pico-8 play session: no input (idle)

[t = 1 s] idle ~1s (no d-pad/buttons)
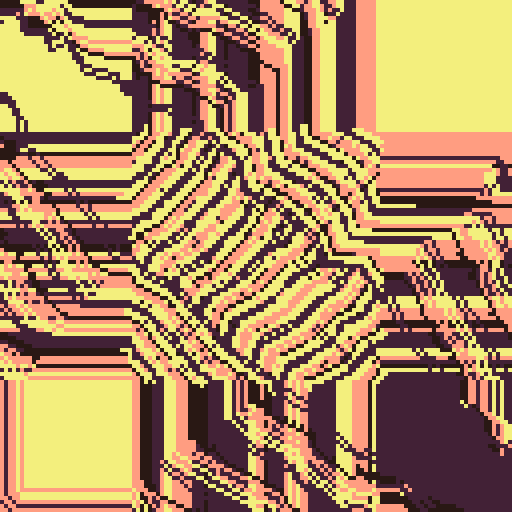
[t = 2 s] idle ~2s (no d-pad/buttons)
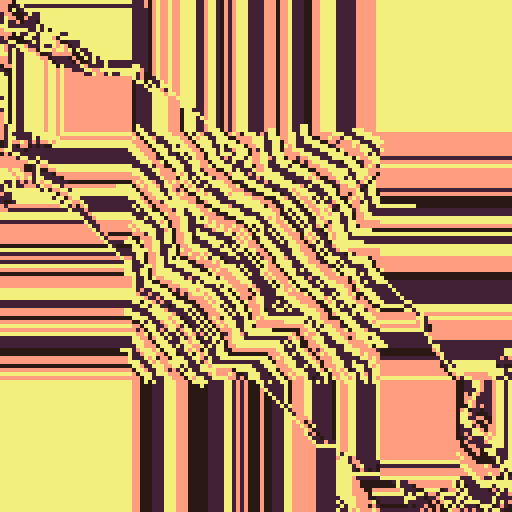
[t = 4 s] idle ~4s (no d-pad/buttons)
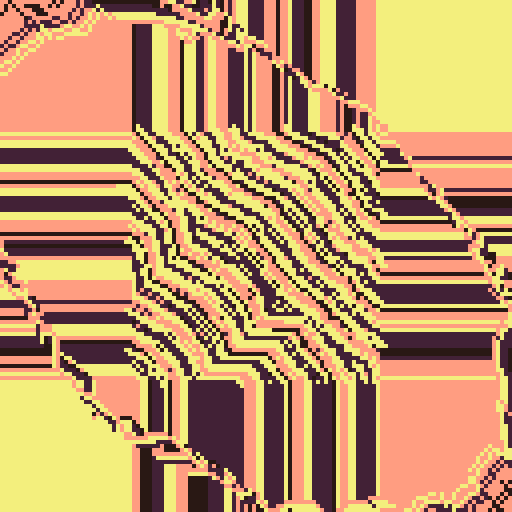
[t = 6 s] idle ~6s (no d-pad/buttons)
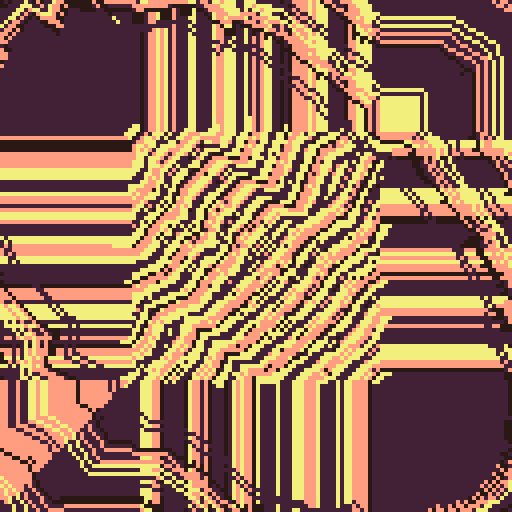
[t = 8 s] idle ~8s (no d-pad/buttons)
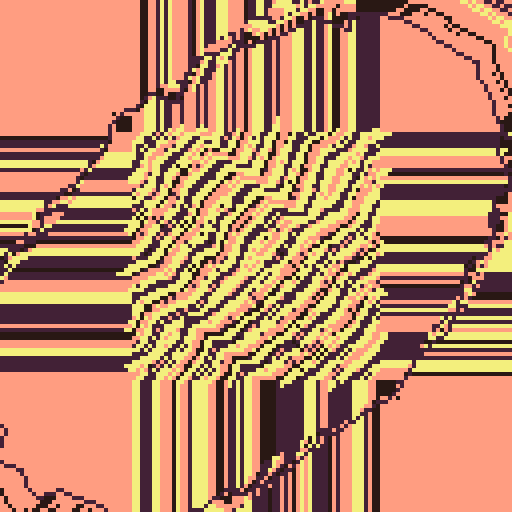

pico-8 cartridge
version 36
__lua__
w=stat(6)
s=1
for i=1,#w do
ch=ord(sub(w,i,i))s+=s*31+ch
end
if(#w==0)s=rnd(-1)
_set_fps(60)
r=rnd
p=srand
q=poke
f=0g=0v=128
p(s)c=r(12)%1+4q(0x5f54,0x60)cls()for i=0,16do pal(i,r(17)-33,1)end
::_::
for i=0,80do
x=64+cos(g/v+i/80)*64y=64+sin(i/80-g/v)*60
?line(x-r(6),y+r(6),f%c)
end
g+=r(.3)
if(r()>.4)f+=.5p(s)sspr(1,1,126,126,0,0,v,v)
goto _
__gfx__
00000000000000000000000000000000000000000000000000000000000000000000000000000000000000000000000000000000000000000000000000000000
00000000000000000000000000000000000000000000000000000000000000000000000000000000000000000000000000000000000000000000000000000000
00700700000000000000000000000000000000000000000000000000000000000000000000000000000000000000000000000000000000000000000000000000
00077000000000000000000000000000000000000000000000000000000000000000000000000000000000000000000000000000000000000000000000000000
00077000000000000000000000000000000000000000000000000000000000000000000000000000000000000000000000000000000000000000000000000000
00700700000000000000000000000000000000000000000000000000000000000000000000000000000000000000000000000000000000000000000000000000
